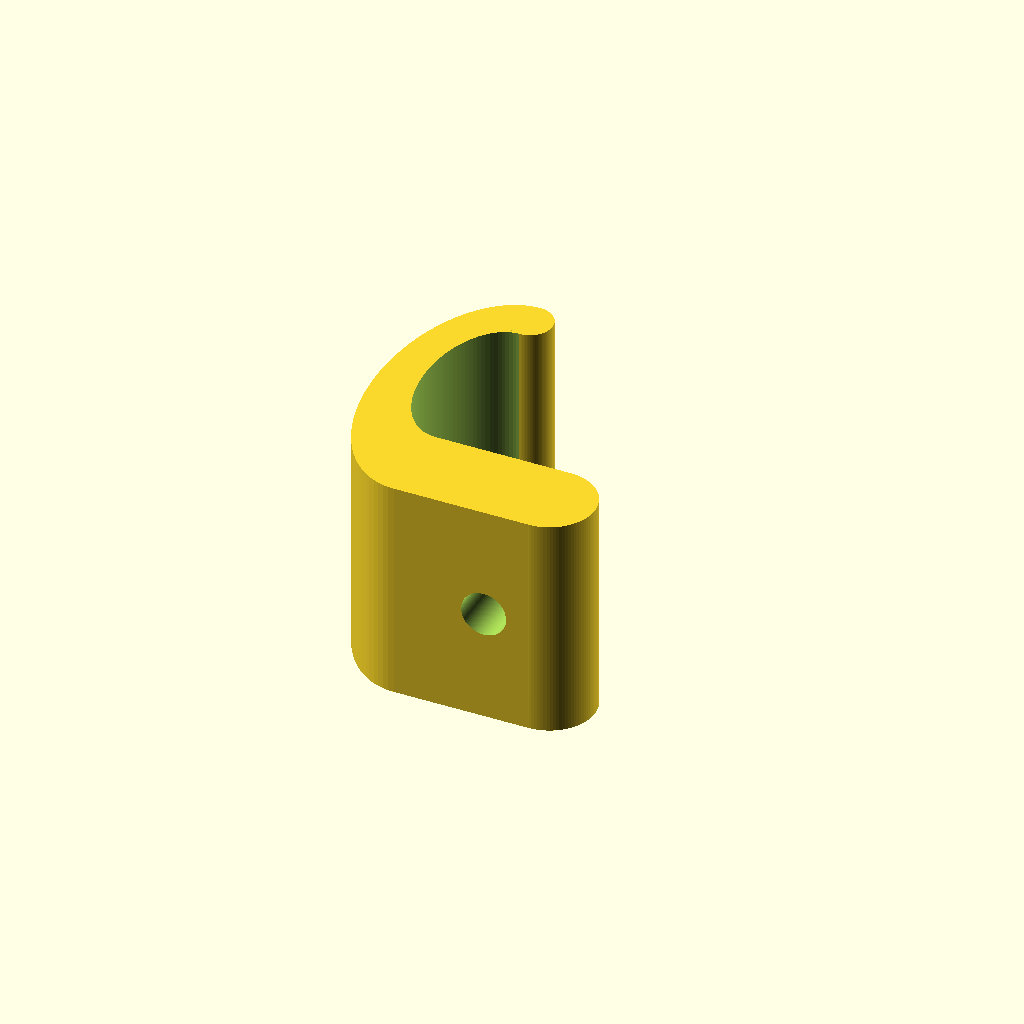
Cell 1: rendered with the file's own defaults.
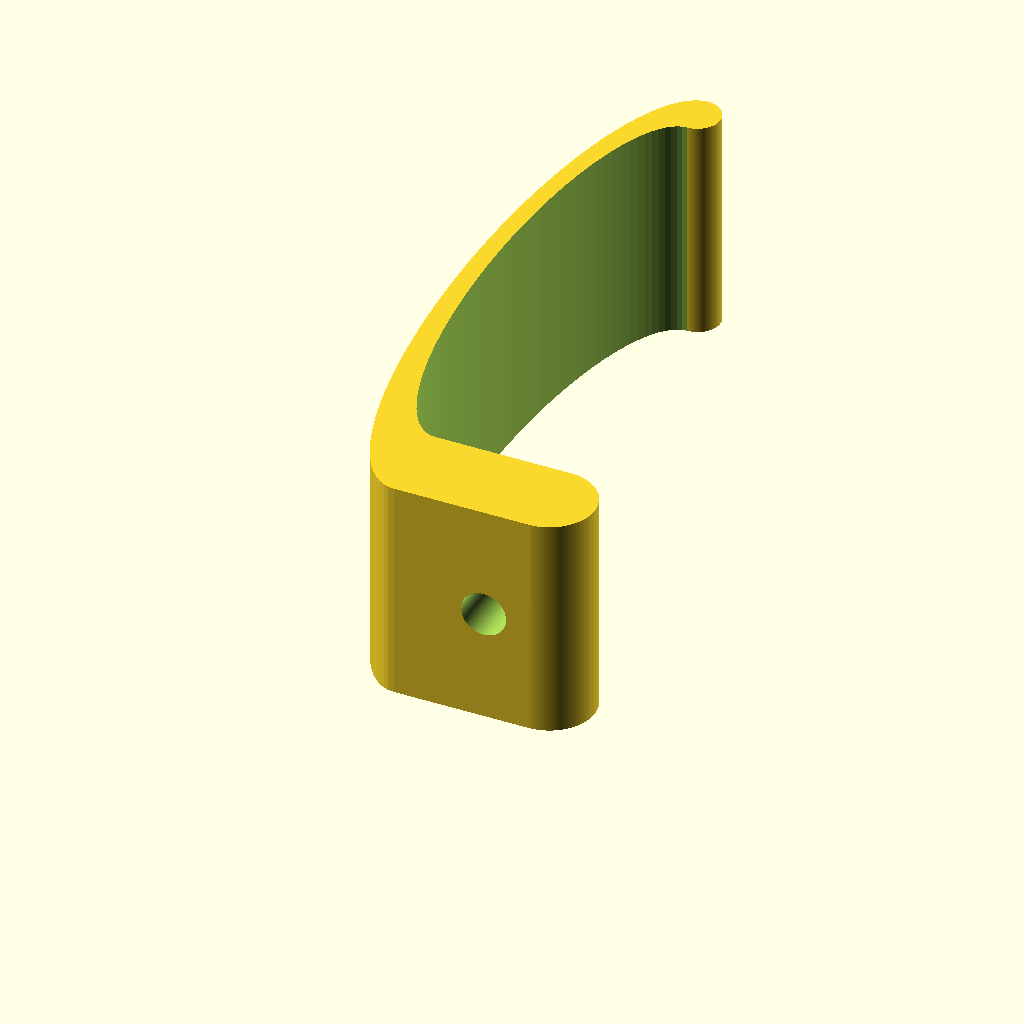
Cell 2: dist = 40 (everything else at default).
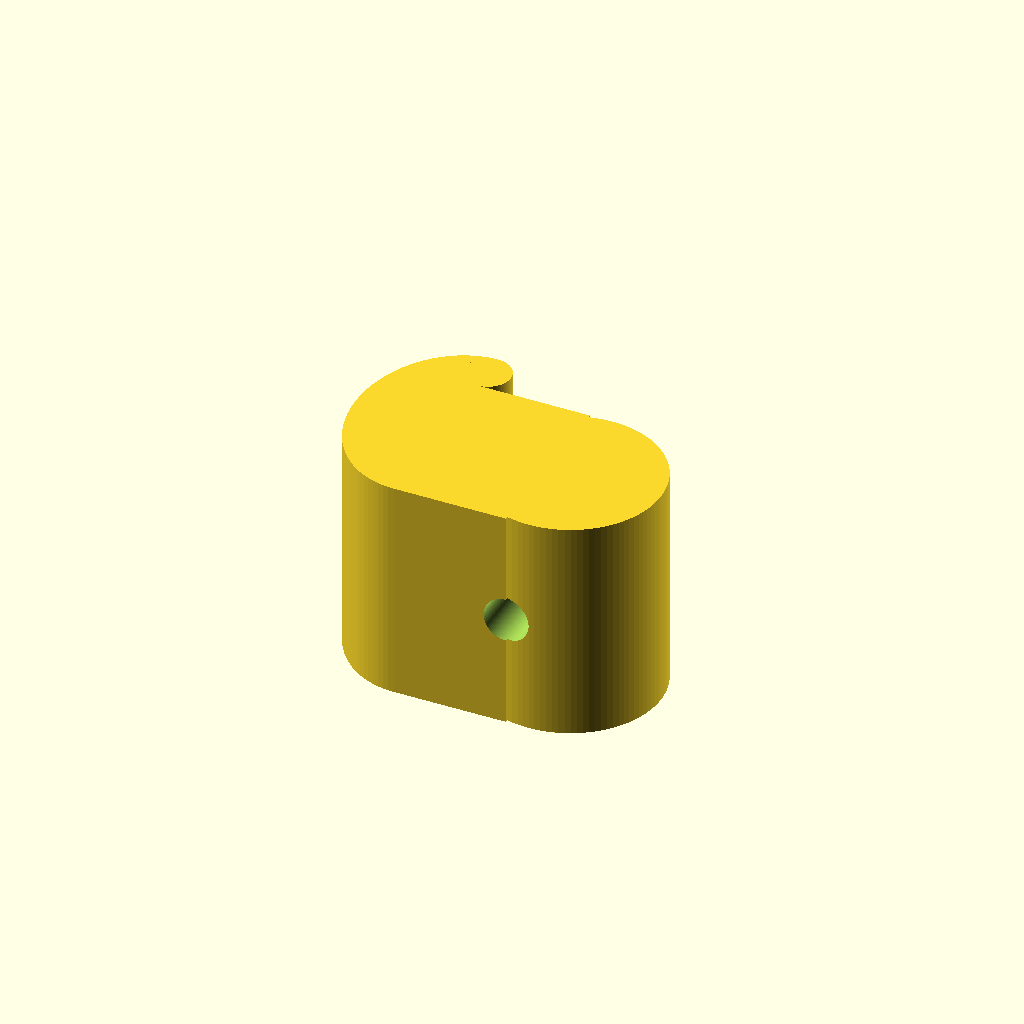
Cell 3: the same model with l_1 = 20.
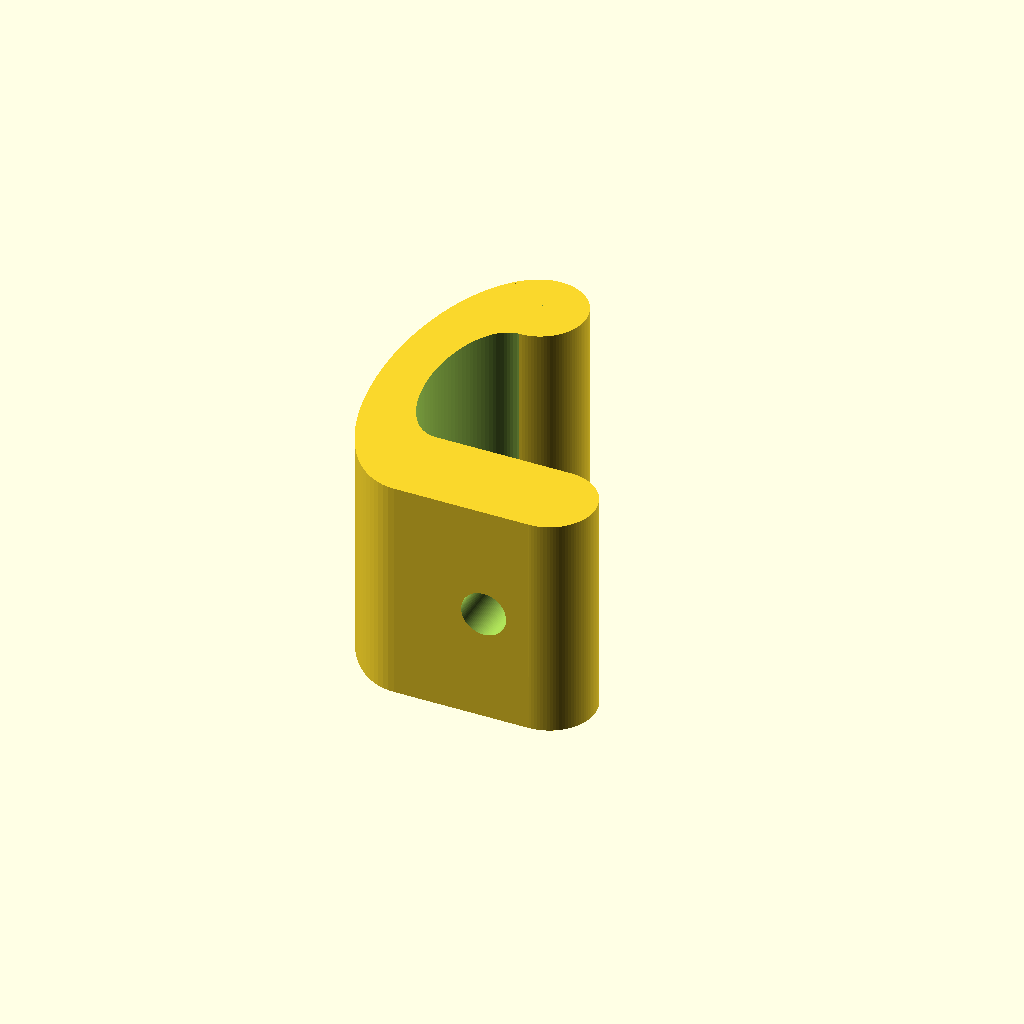
Cell 4: l_2 = 10 (everything else at default).
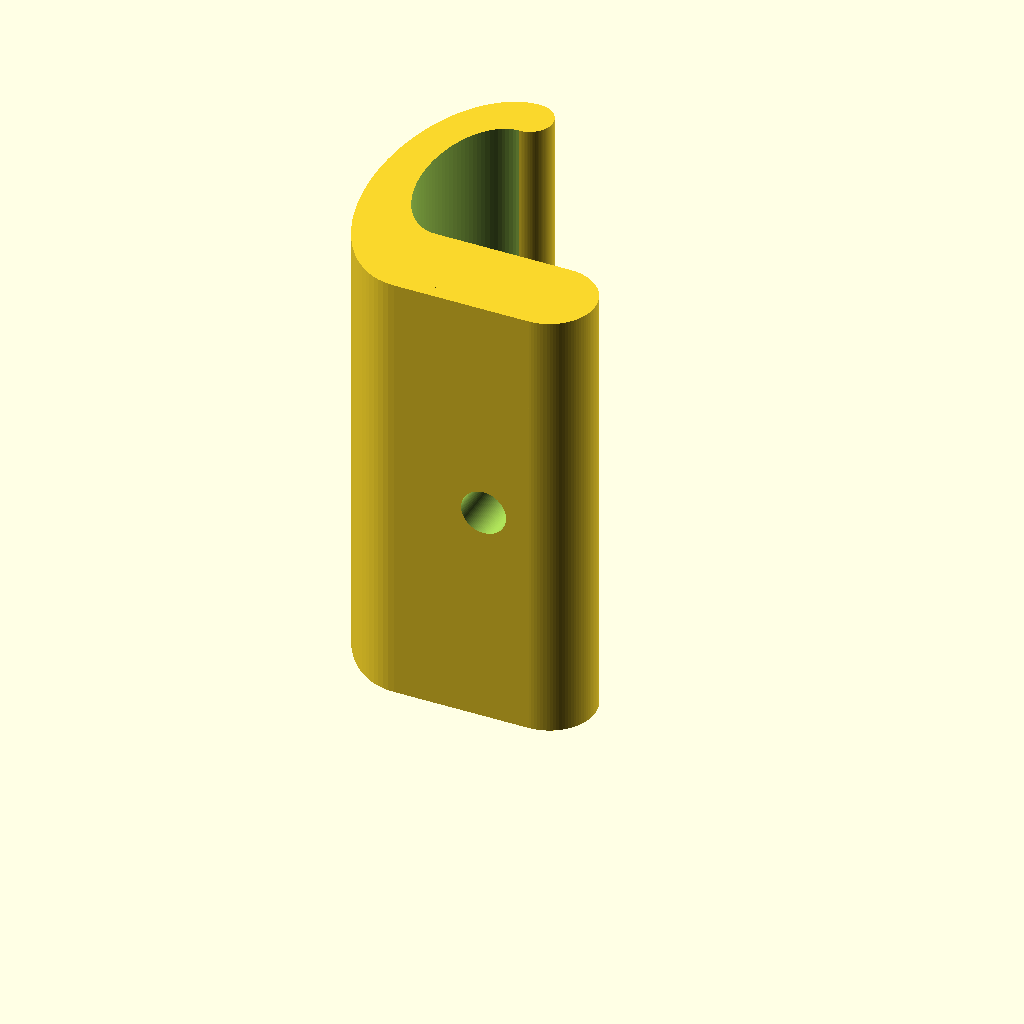
Cell 5: the same model with w = 50.
All cells are drawn from one camera (rotation 55°, 0°, 25°, orthographic, colour scheme Cornfield), so only the parameter changes between them.
Source of the model, suporte_F450.scad:
dist = 20;
l_1 = 10;
l_2 = 5;
d_1 = 2 * ( dist - l_1 );
d_2 = l_1 + l_2 + d_1;
w = 25;
m = 2;
h = 15;

he_room = 4;
he_d = 9;
h_d = 5;

s = 20 / d_2;

difference(){
    union(){
        difference(){
            union(){
                translate( [ 0, d_2 / 2, 0 ] )
                scale( [ s, 1, 1 ] )
                    cylinder( d = d_2, h = w, $fn = 100 );
                
                cube( [ d_2 / 2, l_1, w ] );
        
            }
            
            translate( [ 0, l_1 + d_1 / 2, -1 ] )
            scale( [ s, 1, 1 ] )
                cylinder( d = d_1, h = w + 2, $fn = 100 );    
            translate( [ 0, l_1, -1 ] )
                cube( [ 100, 100, w + 2 ] );
            translate( [ h, -1, -1 ] )
                cube( [ 100, 100, 100 ] );
        }
        
        translate( [ h, l_1 / 2, 0 ] )
            cylinder( d = l_1, h = w, $fn = 100 );
        translate( [ 0, l_1 + d_1 + l_2 / 2, 0 ] )
            cylinder( d = l_2, h = w, $fn = 100 );
    }
    
    translate( [ ( h + l_1 / 2 ) / 2, 50, w / 2 ] )
        rotate( 90, [ 1, 0, 0 ] )
            cylinder( d = h_d, h = 100, $fn = 100 );

    translate( [ ( h + l_1 / 2 ) / 2, 100 + ( l_1 - he_room ), w / 2 ] )
        rotate( 90, [ 1, 0, 0 ] )
            cylinder( d = he_d, h = 100, $fn = 100 );
}
Customizer parameters (derived from the source; name, type, default, range or options):
dist: number, default 20
l_1: number, default 10
l_2: number, default 5
w: number, default 25
m: number, default 2
h: number, default 15
he_room: number, default 4
he_d: number, default 9
h_d: number, default 5
